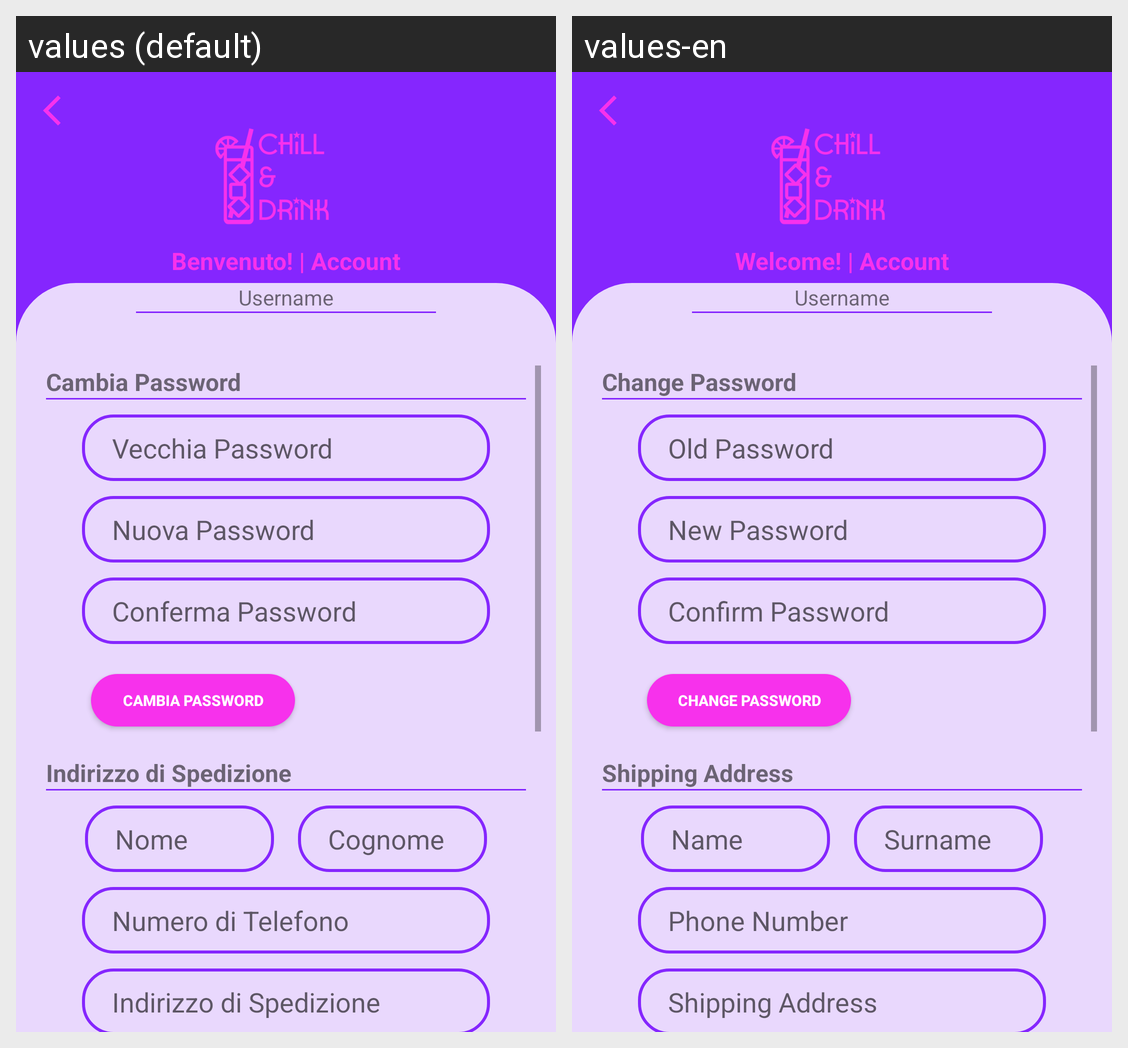

This grid shows one Android layout under two languages. Give, for every string resource on the screen, its name, the default text and each shown locale's text.
Android screen res/layout/activity_user.xml rendered under 2 locales, left to right: values (default), values-en. Device: Nexus 5 (rendered at 1080×1920; each locale shown at half size, 540×960, under a caption strip naming it); theme Theme.MyApplication.
Strings drawn on this screen, with the default value and each locale's value (text and hints the layout hard-codes, and strings that could not be matched under every locale, appear in the picture but are not listed):

change_password
  values: Cambia Password
  values-en: Change Password

old_password
  values: Vecchia Password
  values-en: Old Password

new_password
  values: Nuova Password
  values-en: New Password

confirm_password
  values: Conferma Password
  values-en: Confirm Password

shipping_address
  values: Indirizzo di Spedizione
  values-en: Shipping Address

name
  values: Nome
  values-en: Name

surname
  values: Cognome
  values-en: Surname

phone_number
  values: Numero di Telefono
  values-en: Phone Number

welcome_account
  values: Benvenuto! | Account
  values-en: Welcome! | Account
